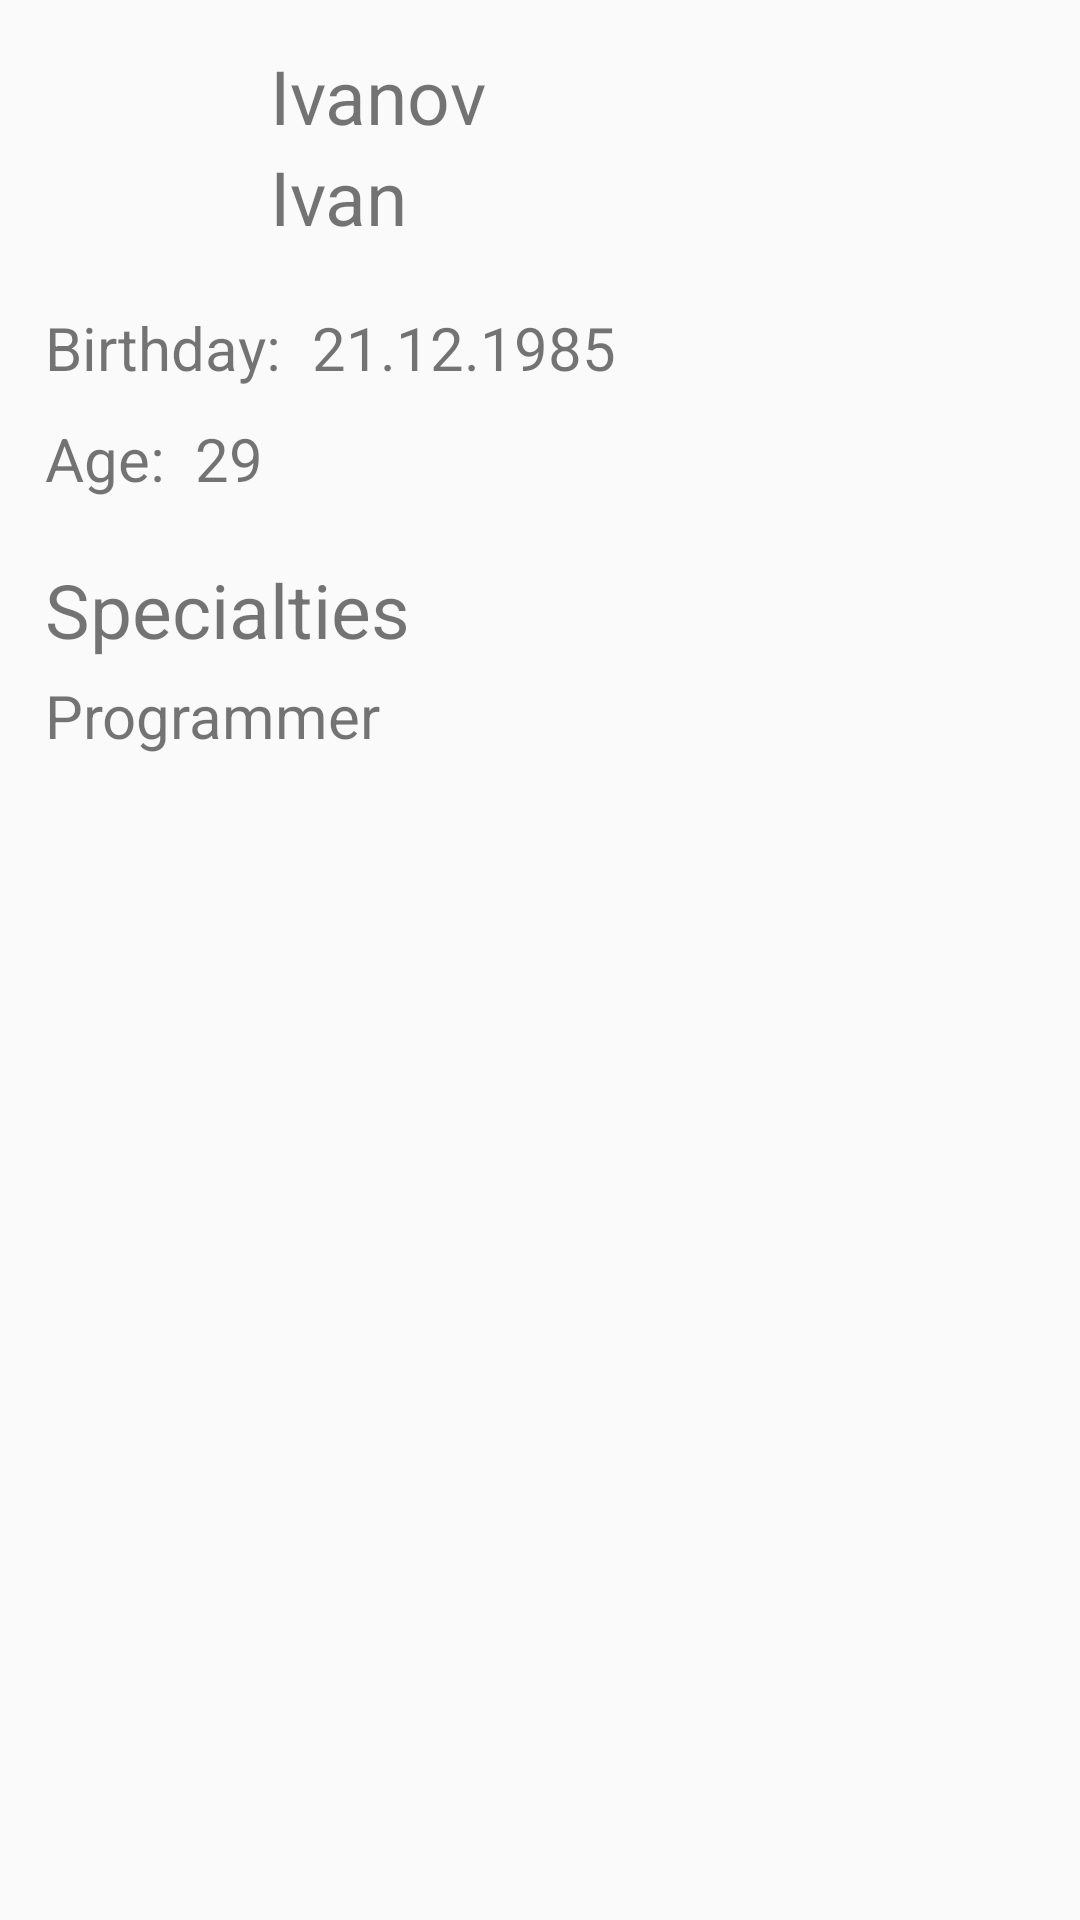

This screen was rendered from an Android layout file. Write that file and the resources it references.
<!-- AndroidManifest.xml: application theme AppTheme -->
<!-- res/layout/activity_worker_detail.xml -->
<ScrollView xmlns:android="http://schemas.android.com/apk/res/android"
    android:layout_width="match_parent"
    android:layout_height="match_parent"
    android:paddingBottom="10dp">

    <LinearLayout
        android:layout_width="match_parent"
        android:layout_height="match_parent"
        android:orientation="vertical">

        <LinearLayout
            android:layout_width="match_parent"
            android:layout_height="wrap_content"
            android:orientation="horizontal"
            android:padding="15dp">

            <ImageView
                android:id="@+id/avatar"
                android:layout_width="60dp"
                android:layout_height="60dp"
                android:src="@drawable/guest" />

            <LinearLayout
                android:layout_width="wrap_content"
                android:layout_height="wrap_content"
                android:orientation="vertical"
                android:paddingLeft="15dp">

                <TextView
                    android:id="@+id/lastname"
                    android:layout_width="wrap_content"
                    android:layout_height="wrap_content"
                    android:text="@string/default_lastname"
                    android:textSize="25sp" />

                <TextView
                    android:id="@+id/firstname"
                    android:layout_width="wrap_content"
                    android:layout_height="wrap_content"
                    android:text="@string/default_firstname"
                    android:textSize="25sp" />
            </LinearLayout>
        </LinearLayout>

        <LinearLayout
            android:layout_width="match_parent"
            android:layout_height="wrap_content"
            android:orientation="horizontal"
            android:paddingBottom="5dp"
            android:paddingLeft="15dp"
            android:paddingRight="15dp"
            android:paddingTop="5dp">

            <TextView
                android:layout_width="wrap_content"
                android:layout_height="wrap_content"
                android:text="@string/birthday_title"
                android:textSize="20sp" />

            <TextView
                android:id="@+id/birthday"
                android:layout_width="wrap_content"
                android:layout_height="wrap_content"
                android:paddingLeft="10dp"
                android:text="@string/default_birthday"
                android:textSize="20sp" />
        </LinearLayout>

        <LinearLayout
            android:layout_width="match_parent"
            android:layout_height="wrap_content"
            android:orientation="horizontal"
            android:paddingBottom="5dp"
            android:paddingLeft="15dp"
            android:paddingRight="15dp"
            android:paddingTop="5dp">

            <TextView
                android:layout_width="wrap_content"
                android:layout_height="wrap_content"
                android:text="@string/age_title"
                android:textSize="20sp" />

            <TextView
                android:id="@+id/age"
                android:layout_width="wrap_content"
                android:layout_height="wrap_content"
                android:paddingLeft="10dp"
                android:text="@string/default_age"
                android:textSize="20sp" />
        </LinearLayout>

        <LinearLayout
            android:layout_width="match_parent"
            android:layout_height="wrap_content"
            android:orientation="vertical"
            android:paddingBottom="5dp"
            android:paddingLeft="15dp"
            android:paddingRight="15dp"
            android:paddingTop="15dp">

            <TextView
                android:layout_width="wrap_content"
                android:layout_height="wrap_content"
                android:text="@string/specialties_title"
                android:textSize="25sp" />

            <TextView
                android:id="@+id/specialties"
                android:layout_width="wrap_content"
                android:layout_height="wrap_content"
                android:paddingTop="5dp"
                android:text="@string/default_specialty"
                android:textSize="20sp" />
        </LinearLayout>

    </LinearLayout>
</ScrollView>
<!-- resources referenced by this layout -->
<resources>
  <string name="age_title">Age:</string>
  <string name="birthday_title">Birthday:</string>
  <string name="default_age">29</string>
  <string name="default_birthday">21.12.1985</string>
  <string name="default_firstname">Ivan</string>
  <string name="default_lastname">Ivanov</string>
  <string name="default_specialty">Programmer</string>
  <string name="specialties_title">Specialties</string>
  <style name="AppTheme" parent="Theme.AppCompat.Light.DarkActionBar">
          <item name="android:actionBarStyle">@style/MyActionBar</item>
          <item name="actionBarStyle">@style/MyActionBar</item>
      </style>
  <style name="MyActionBar" parent="@style/Widget.AppCompat.ActionBar">
          <item name="android:background">@color/primary_color</item>
          <item name="background">@color/primary_color</item>
  
          <item name="android:titleTextStyle">@style/MyActionBarTitleText</item>
          <item name="titleTextStyle">@style/MyActionBarTitleText</item>
      </style>
  <color name="primary_color">#3F51B5</color>
  <style name="MyActionBarTitleText" parent="@style/TextAppearance.AppCompat.Widget.ActionBar.Title">
          <item name="android:textColor">@color/text_color</item>
      </style>
  <color name="text_color">#FFFFFF</color>
</resources>
